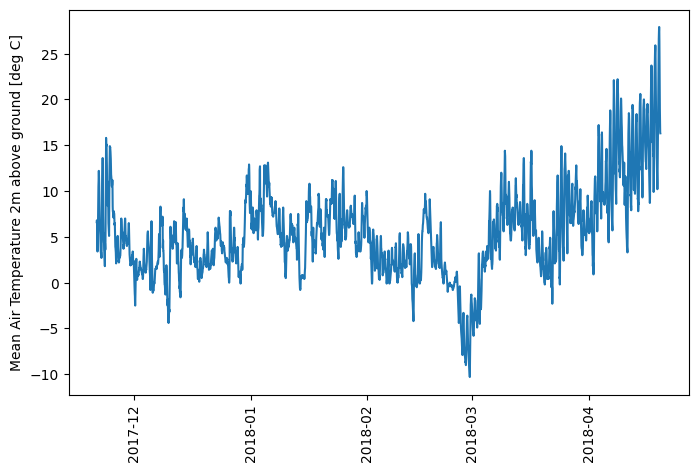

The data file committed next to this chart (first rows):
time, T_mean
2017-11-21 00:00:00, 6.6
2017-11-21 01:00:00, 6.8
2017-11-21 02:00:00, 6.7
2017-11-21 03:00:00, 5.4
2017-11-21 04:00:00, 3.7
2017-11-21 05:00:00, 3.4
2017-11-21 06:00:00, 4.0
2017-11-21 07:00:00, 5.0
2017-11-21 08:00:00, 6.1
2017-11-21 09:00:00, 8.0
2017-11-21 10:00:00, 9.6
2017-11-21 11:00:00, 10.5
2017-11-21 12:00:00, 11.1
2017-11-21 13:00:00, 12.2
2017-11-21 14:00:00, 12.2
2017-11-21 15:00:00, 11.4
2017-11-21 16:00:00, 10.2
2017-11-21 17:00:00, 9.7
2017-11-21 18:00:00, 8.7
2017-11-21 19:00:00, 7.5
2017-11-21 20:00:00, 6.5
2017-11-21 21:00:00, 5.8
2017-11-21 22:00:00, 5.5
2017-11-21 23:00:00, 5.2
2017-11-22 00:00:00, 4.5
2017-11-22 01:00:00, 4.1
2017-11-22 02:00:00, 3.4
2017-11-22 03:00:00, 3.2
2017-11-22 04:00:00, 3.3
2017-11-22 05:00:00, 3.0
2017-11-22 06:00:00, 2.7
2017-11-22 07:00:00, 2.8
2017-11-22 08:00:00, 4.3
2017-11-22 09:00:00, 6.3
2017-11-22 10:00:00, 9.1
2017-11-22 11:00:00, 10.8
2017-11-22 12:00:00, 12.1
2017-11-22 13:00:00, 13.0
2017-11-22 14:00:00, 13.6
2017-11-22 15:00:00, 12.8
2017-11-22 16:00:00, 9.4
2017-11-22 17:00:00, 7.3
2017-11-22 18:00:00, 5.9
2017-11-22 19:00:00, 4.9
2017-11-22 20:00:00, 5.4
2017-11-22 21:00:00, 4.9
2017-11-22 22:00:00, 4.4
2017-11-22 23:00:00, 4.3
2017-11-23 00:00:00, 3.6
2017-11-23 01:00:00, 3.4
2017-11-23 02:00:00, 2.9
2017-11-23 03:00:00, 2.2
2017-11-23 04:00:00, 1.8
2017-11-23 05:00:00, 4.3
2017-11-23 06:00:00, 4.0
2017-11-23 07:00:00, 3.6
2017-11-23 08:00:00, 4.5
2017-11-23 09:00:00, 7.0
2017-11-23 10:00:00, 10.5
2017-11-23 11:00:00, 12.4
... 3,541 more rows
